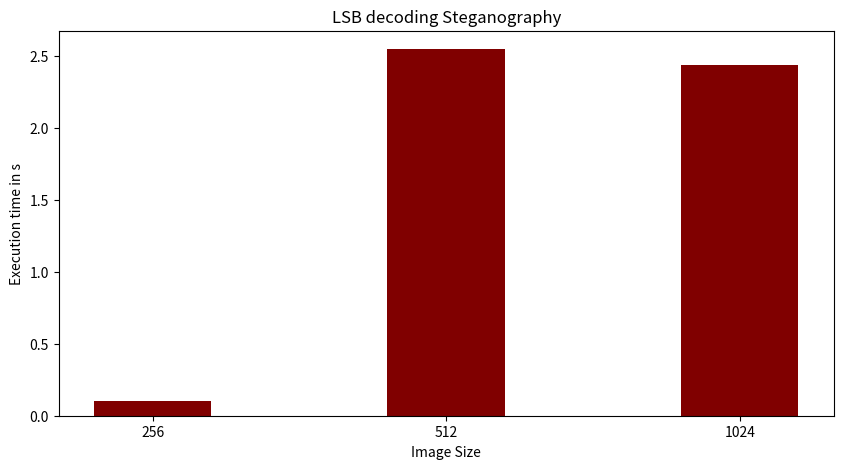

Python code for this plot:
import numpy as np
import matplotlib.pyplot as plt
 
  
# creating the dataset
data = {'256':0.1, '512':2.55, '1024':2.44}
courses = list(data.keys())
values = list(data.values())
  
fig = plt.figure(figsize = (10, 5))
 
# creating the bar plot
plt.bar(courses, values, color ='maroon',
        width = 0.4)
 
plt.xlabel("Image Size")
plt.ylabel("Execution time in s")
plt.title("LSB decoding Steganography")
plt.show()